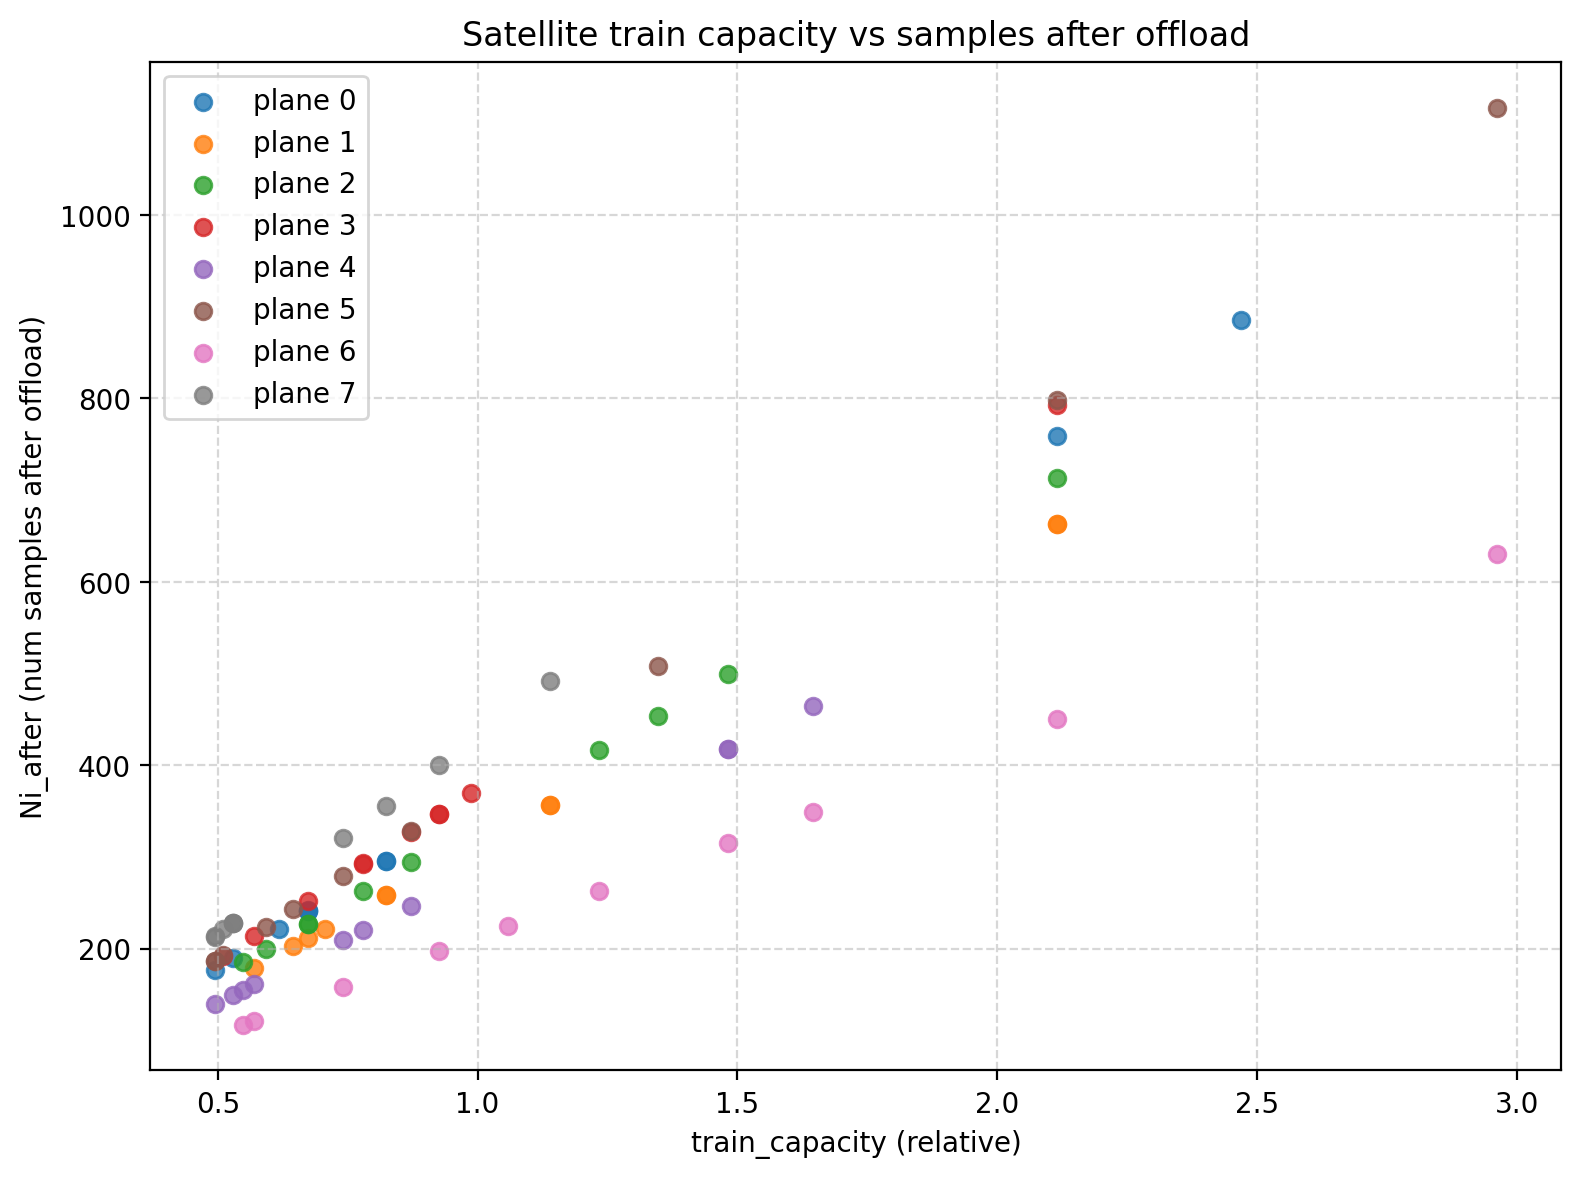

The data file committed next to this chart (first rows):
sat_id, plane_id, train_capacity, Ni_before, Ni_target, Ni_after
0, 0, 2.469, 561.0, 885.0, 885.0
1, 0, 0.8229, 167.0, 295.0, 295.0
2, 0, 2.116, 231.0, 759.0, 759.0
3, 0, 0.529, 221.0, 190.0, 190.0
4, 0, 0.8229, 592.0, 295.0, 295.0
5, 0, 0.6732, 587.0, 242.0, 242.0
6, 0, 0.4937, 143.0, 177.0, 177.0
7, 0, 0.6171, 277.0, 221.0, 221.0
8, 0, 0.6732, 696.0, 241.0, 241.0
9, 0, 0.6732, 71.0, 241.0, 241.0
10, 1, 0.8229, 223.0, 258.0, 258.0
11, 1, 1.139, 214.0, 357.0, 357.0
12, 1, 0.8229, 518.0, 258.0, 258.0
13, 1, 0.5697, 724.0, 179.0, 179.0
14, 1, 0.6732, 189.0, 211.0, 211.0
15, 1, 0.644, 436.0, 203.0, 203.0
16, 1, 0.7053, 138.0, 221.0, 221.0
17, 1, 2.116, 208.0, 663.0, 663.0
18, 1, 2.116, 198.0, 663.0, 663.0
19, 1, 1.139, 522.0, 357.0, 357.0
20, 2, 0.5486, 569.0, 185.0, 185.0
21, 2, 0.8713, 237.0, 294.0, 294.0
22, 2, 0.6732, 337.0, 227.0, 227.0
23, 2, 0.5925, 292.0, 200.0, 200.0
24, 2, 0.6732, 305.0, 227.0, 227.0
25, 2, 1.234, 471.0, 416.0, 416.0
26, 2, 1.481, 497.0, 499.0, 499.0
27, 2, 1.346, 170.0, 454.0, 454.0
28, 2, 0.7795, 212.0, 263.0, 263.0
29, 2, 2.116, 388.0, 713.0, 713.0
30, 3, 0.8713, 215.0, 327.0, 327.0
31, 3, 0.5697, 277.0, 214.0, 214.0
32, 3, 0.9257, 441.0, 347.0, 347.0
33, 3, 0.9257, 683.0, 347.0, 347.0
34, 3, 0.5107, 210.0, 192.0, 192.0
35, 3, 0.7795, 337.0, 293.0, 293.0
36, 3, 0.6732, 466.0, 252.0, 252.0
37, 3, 2.116, 175.0, 793.0, 793.0
38, 3, 0.7795, 260.0, 292.0, 292.0
39, 3, 0.9874, 363.0, 370.0, 370.0
40, 4, 0.7406, 121.0, 209.0, 209.0
41, 4, 0.7795, 133.0, 220.0, 220.0
42, 4, 1.646, 361.0, 465.0, 465.0
43, 4, 0.5697, 396.0, 161.0, 161.0
44, 4, 0.4937, 216.0, 139.0, 139.0
45, 4, 1.481, 178.0, 418.0, 418.0
46, 4, 1.481, 275.0, 418.0, 418.0
47, 4, 0.8713, 53.0, 246.0, 246.0
48, 4, 0.5486, 488.0, 155.0, 155.0
49, 4, 0.529, 359.0, 149.0, 149.0
50, 5, 0.644, 270.0, 243.0, 243.0
51, 5, 1.346, 402.0, 508.0, 508.0
52, 5, 2.116, 168.0, 798.0, 798.0
53, 5, 0.8713, 1097, 328.0, 328.0
54, 5, 0.5925, 662.0, 223.0, 223.0
55, 5, 0.4937, 149.0, 186.0, 186.0
56, 5, 2.962, 211.0, 1117, 1117
57, 5, 0.4937, 324.0, 186.0, 186.0
58, 5, 0.7406, 661.0, 279.0, 279.0
59, 5, 0.5107, 117.0, 193.0, 193.0
... 20 more rows
